The GitHub repository VeggieHealth/ML-Projects contains a labelled image folder "Vegetable Images" with 13 categories: Cassava_leaves, Enoki_mushrooms, Gnetum_gnemon, Jamur_Kancing, Red Spinach, Spinach, bayam_hijau, bean_sprouts, sawi_hijau, sawi_putih, spinach, string_bean, water_spinach. Examples follow, each with its label.

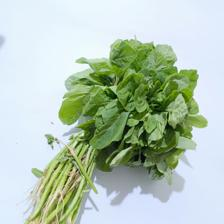
Label: bayam_hijau

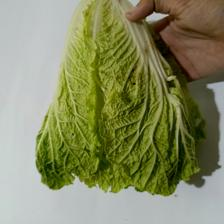
Label: sawi_putih

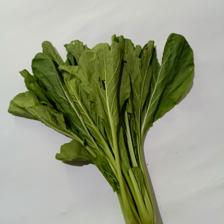
Label: sawi_hijau

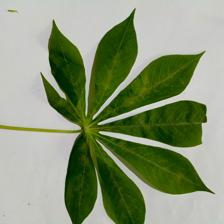
Label: Cassava_leaves

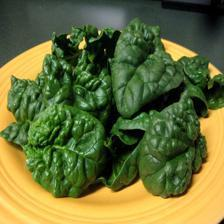
Label: Spinach

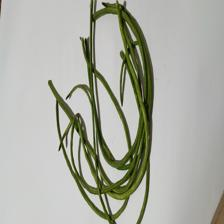
Label: string_bean
